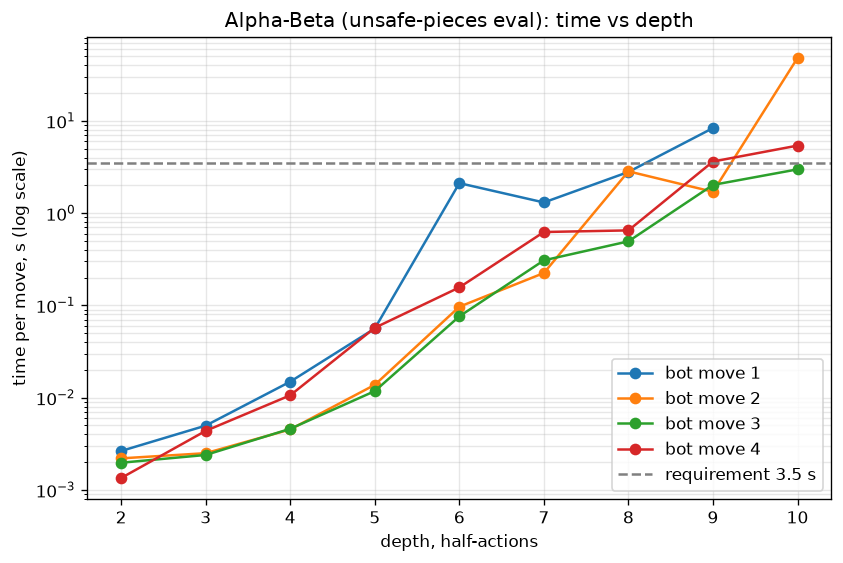

The file beside this chart, header and first rows:
position, depth_half_actions, seconds
bot move 1, 2, 0.0026
bot move 1, 3, 0.0050
bot move 1, 4, 0.0149
bot move 1, 5, 0.0561
bot move 1, 6, 2.111
bot move 1, 7, 1.304
bot move 1, 8, 2.792
bot move 1, 9, 8.35
bot move 2, 2, 0.0022
bot move 2, 3, 0.0025
bot move 2, 4, 0.0045
bot move 2, 5, 0.0137
bot move 2, 6, 0.0965
bot move 2, 7, 0.2241
bot move 2, 8, 2.834
bot move 2, 9, 1.701
bot move 2, 10, 48
bot move 3, 2, 0.0020
bot move 3, 3, 0.0024
bot move 3, 4, 0.0046
bot move 3, 5, 0.0118
bot move 3, 6, 0.0759
bot move 3, 7, 0.3073
bot move 3, 8, 0.4938
bot move 3, 9, 2.021
bot move 3, 10, 2.978
bot move 4, 2, 0.0013
bot move 4, 3, 0.0044
bot move 4, 4, 0.0106
bot move 4, 5, 0.0571
bot move 4, 6, 0.1563
bot move 4, 7, 0.6234
bot move 4, 8, 0.6490
bot move 4, 9, 3.621
bot move 4, 10, 5.389
